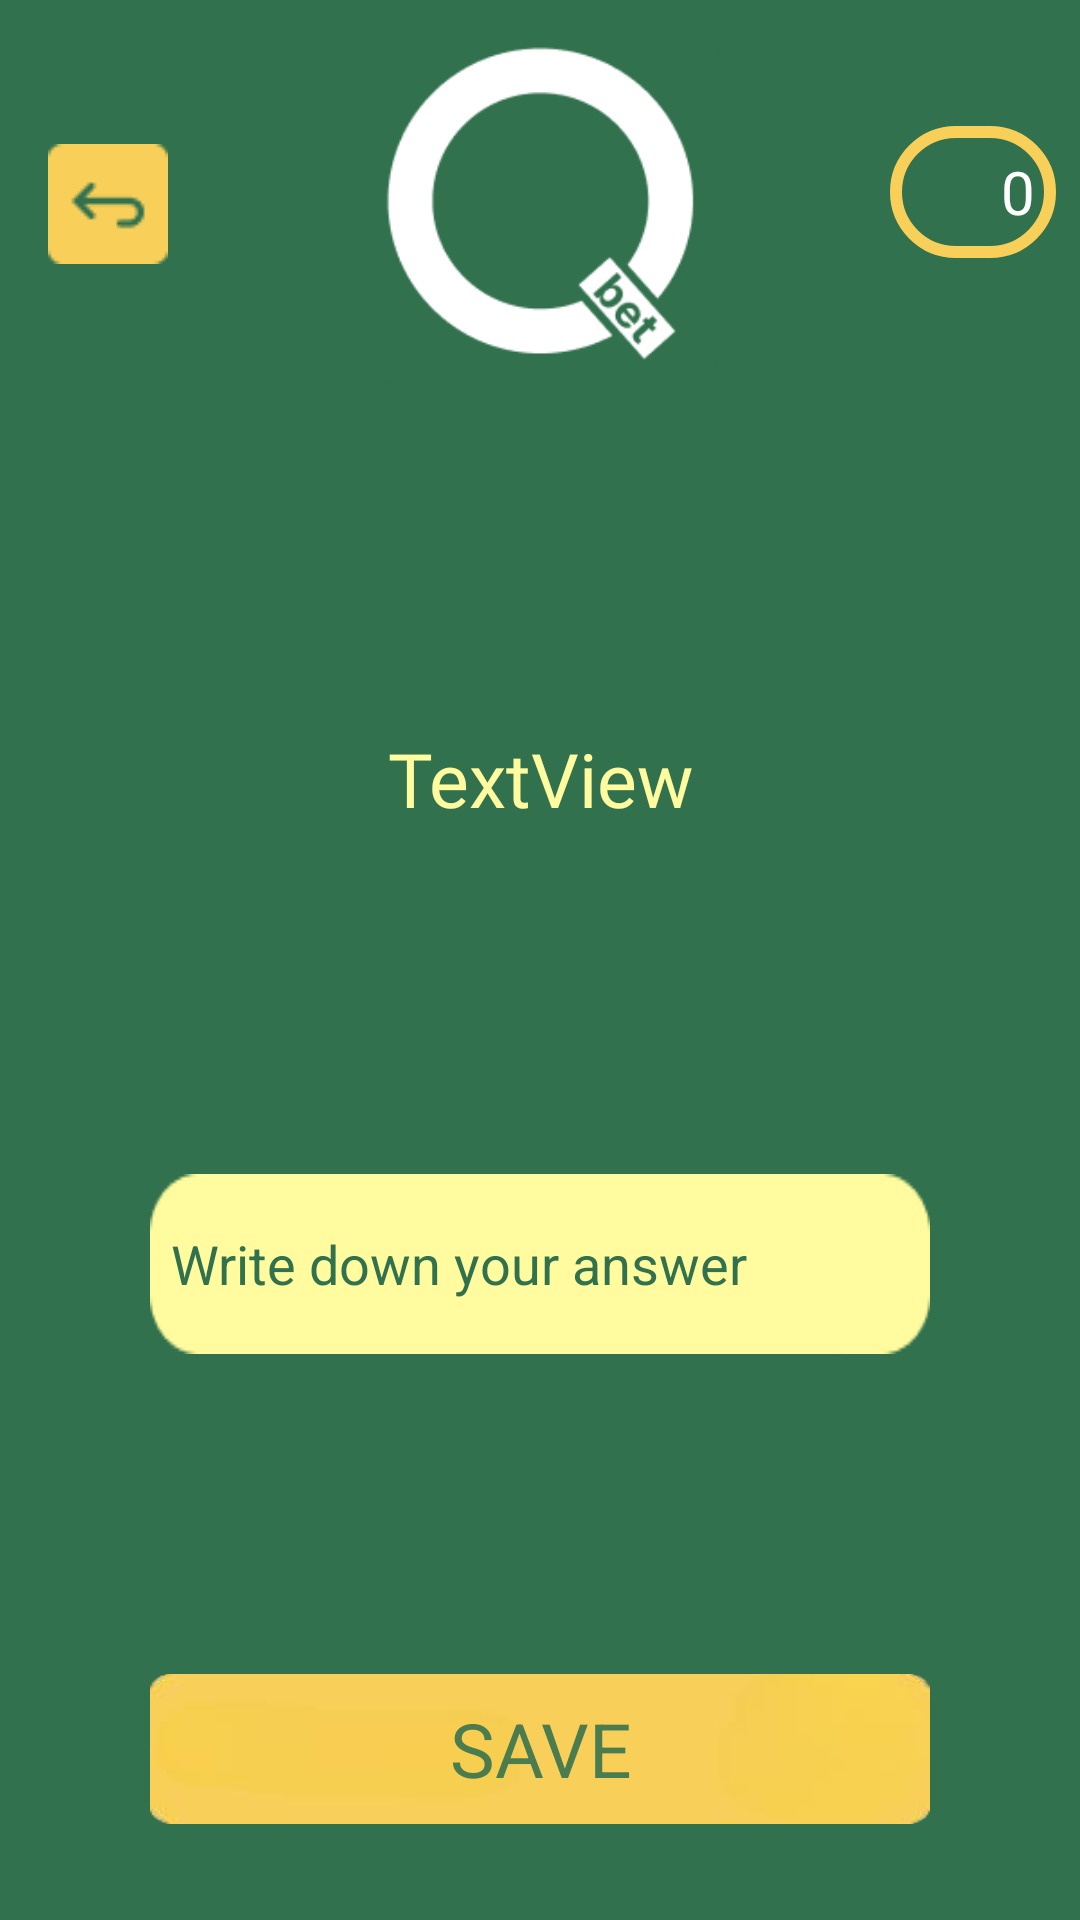

Produce the Android XML layout that renders to this screen, including the resource entries it uses.
<!-- AndroidManifest.xml: application theme Theme.QBetApp -->
<!-- res/layout/activity_logical_challenges.xml -->
<?xml version="1.0" encoding="utf-8"?>
<androidx.constraintlayout.widget.ConstraintLayout xmlns:android="http://schemas.android.com/apk/res/android"
    xmlns:app="http://schemas.android.com/apk/res-auto"
    xmlns:tools="http://schemas.android.com/tools"
    android:layout_width="match_parent"
    android:layout_height="match_parent"
    android:background="@color/bg_main"
    tools:context=".gameActivities.LogicalChallengesActivity">

    <ImageView
        android:id="@+id/img_logo_main"
        android:layout_width="120dp"
        android:layout_height="120dp"
        android:layout_gravity="center"
        android:layout_marginTop="8dp"
        android:layout_weight="2"
        app:layout_constraintEnd_toEndOf="parent"
        app:layout_constraintStart_toStartOf="parent"
        app:layout_constraintTop_toTopOf="parent"
        app:srcCompat="@drawable/group_1" />

    <LinearLayout
        android:layout_width="wrap_content"
        android:layout_height="wrap_content"
        android:layout_marginEnd="8dp"
        android:background="@drawable/design_for_item"
        android:padding="7dp"
        android:paddingHorizontal="12dp"
        android:weightSum="3"
        app:layout_constraintBottom_toBottomOf="@+id/img_logo_main"
        app:layout_constraintEnd_toEndOf="parent"
        app:layout_constraintTop_toTopOf="parent">

        <ImageView
            android:id="@+id/imageView3"
            android:layout_width="30dp"
            android:layout_height="30dp"
            android:layout_gravity="center"
            android:layout_weight="1"
            android:background="@android:color/transparent"
            app:srcCompat="@drawable/star" />

        <TextView
            android:id="@+id/txt_v_count_logical"
            android:layout_width="wrap_content"
            android:layout_height="wrap_content"
            android:layout_gravity="center"
            android:layout_weight="2"
            android:fontFamily="@font/aldrich"
            android:gravity="center"
            android:text="0"
            android:textColor="@color/white"
            android:textSize="20sp" />

    </LinearLayout>

    <ImageButton
        android:id="@+id/img_btn_back_logical"
        android:layout_width="wrap_content"
        android:layout_height="wrap_content"
        android:layout_marginStart="16dp"
        android:animateLayoutChanges="true"
        android:background="@drawable/anim_click_for_back"
        android:clickable="true"
        android:focusable="true"
        android:state_pressed="true"
        app:layout_constraintBottom_toBottomOf="@+id/img_logo_main"
        app:layout_constraintStart_toStartOf="parent"
        app:layout_constraintTop_toTopOf="@+id/img_logo_main" />

    <TextView
        android:id="@+id/txt_v_question_logical"
        android:layout_width="0dp"
        android:layout_height="wrap_content"
        android:layout_marginStart="16dp"
        android:layout_marginTop="8dp"
        android:layout_marginEnd="16dp"
        android:layout_marginBottom="8dp"
        android:fontFamily="@font/aldrich"
        android:gravity="center"
        android:text="TextView"
        android:textColor="@color/bg_for_question_pb"
        android:textSize="25sp"
        app:layout_constraintBottom_toTopOf="@+id/ed_txt_answer_logical"
        app:layout_constraintEnd_toEndOf="parent"
        app:layout_constraintStart_toStartOf="parent"
        app:layout_constraintTop_toBottomOf="@+id/img_logo_main" />

    <EditText
        android:id="@+id/ed_txt_answer_logical"
        android:layout_width="0dp"
        android:layout_height="wrap_content"
        android:layout_marginHorizontal="50dp"
        android:background="@drawable/bg_for_answers"
        android:ems="10"
        android:hint="@string/write_answer_txt"
        android:inputType="text"
        android:paddingHorizontal="7dp"
        android:textColor="@color/bg_for_text"
        android:textColorHint="@color/bg_main"
        app:layout_constraintBottom_toTopOf="@+id/txt_v_save_logical"
        app:layout_constraintEnd_toEndOf="parent"
        app:layout_constraintStart_toStartOf="parent"
        app:layout_constraintTop_toBottomOf="@+id/txt_v_question_logical" />

    <TextView
        android:id="@+id/txt_v_save_logical"
        android:layout_width="0dp"
        android:layout_height="50dp"
        android:layout_marginHorizontal="50dp"
        android:layout_marginBottom="32dp"
        android:background="@drawable/bg_for_group"
        android:gravity="center"
        android:text="@string/save_txt"
        android:textAllCaps="true"
        android:textColor="@color/bg_for_text"
        android:textSize="25sp"
        app:layout_constraintBottom_toBottomOf="parent"
        app:layout_constraintEnd_toEndOf="parent"
        app:layout_constraintStart_toStartOf="parent" />

</androidx.constraintlayout.widget.ConstraintLayout>
<!-- resources referenced by this layout -->
<resources>
  <color name="bg_for_question_pb">#fffb9e</color>
  <color name="bg_for_text">#4a7c4f</color>
  <color name="bg_main">#31714e</color>
  <color name="white">#FFFFFFFF</color>
  <!-- drawable anim_click_for_back (drawable) -->
  <?xml version="1.0" encoding="utf-8"?>
  <selector xmlns:android="http://schemas.android.com/apk/res/android">
          
          <item android:drawable="@android:color/transparent" android:state_pressed="true" />
          
          <item android:drawable="@drawable/img_back" />
  </selector>
  <!-- drawable bg_for_answers: png bitmap (drawable, 953 bytes) -->
  <!-- drawable bg_for_group: jpg bitmap (drawable, 7087 bytes) -->
  <!-- drawable design_for_item (drawable) -->
  <?xml version="1.0" encoding="utf-8"?>
  <selector xmlns:android="http://schemas.android.com/apk/res/android">
      <item android:state_pressed="true">
          <shape android:shape="rectangle">
              <corners android:radius="40dp" />
              <stroke android:width="4dp" android:color="@color/bg_for_edge" />
              <solid android:color="@android:color/transparent" />
          </shape>
      </item>
  
      <item android:state_focused="true">
          <shape android:shape="rectangle">
              <corners android:radius="40dp" />
              <stroke android:width="4dp" android:color="@color/bg_for_edge" />
              <solid android:color="@android:color/transparent" />
          </shape>
      </item>
  
      <item>
          <shape android:shape="rectangle">
              <corners android:radius="40dp" />
              <stroke android:width="4dp" android:color="@color/bg_for_edge" />
              <solid android:color="@android:color/transparent" />
          </shape>
      </item>
  
  </selector>
  <!-- drawable group_1: png bitmap (drawable, 7471 bytes) -->
  <string name="save_txt">Save</string>
  <string name="write_answer_txt">Write down your answer</string>
  <style name="Theme.QBetApp" parent="Base.Theme.QBetApp" />
  <!-- drawable img_back: png bitmap (drawable, 633 bytes) -->
  <color name="bg_for_edge">#f8d059</color>
  <style name="Base.Theme.QBetApp" parent="Theme.Material3.DayNight.NoActionBar">
          
           <item name="colorPrimary">@color/bg_main</item>
          <item name="android:navigationBarColor">@color/bg_main</item>
      </style>
</resources>
